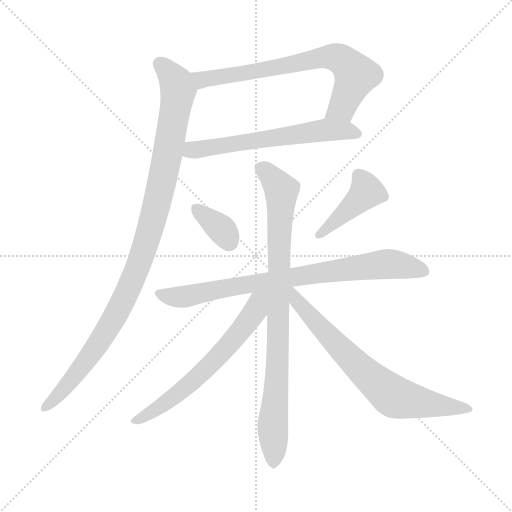
t = 0.00 s
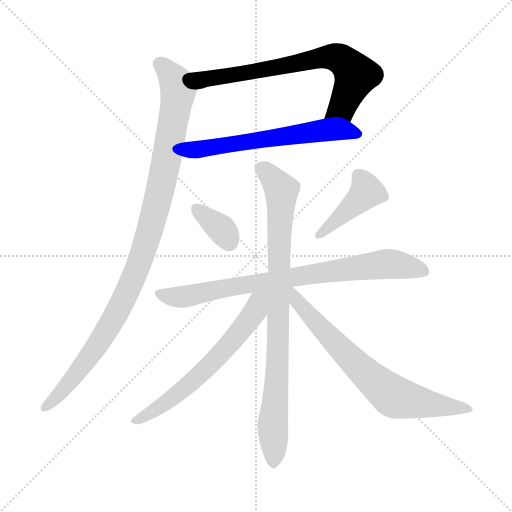
t = 1.49 s
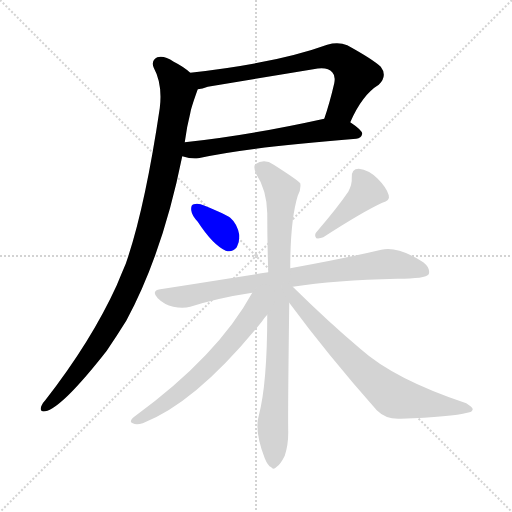
t = 2.98 s
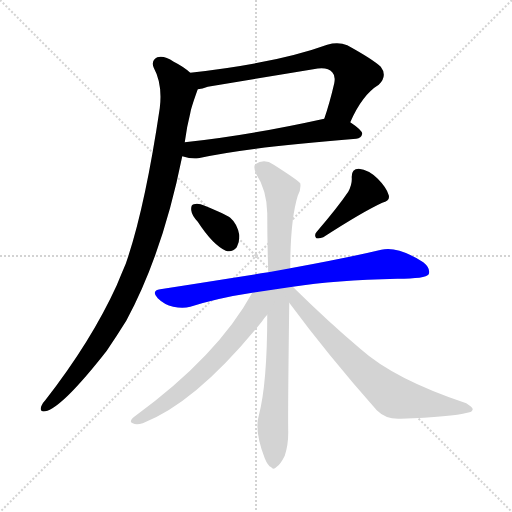
t = 4.48 s
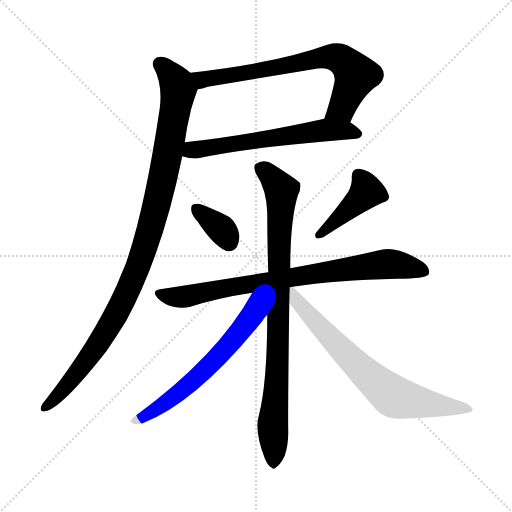
t = 5.97 s
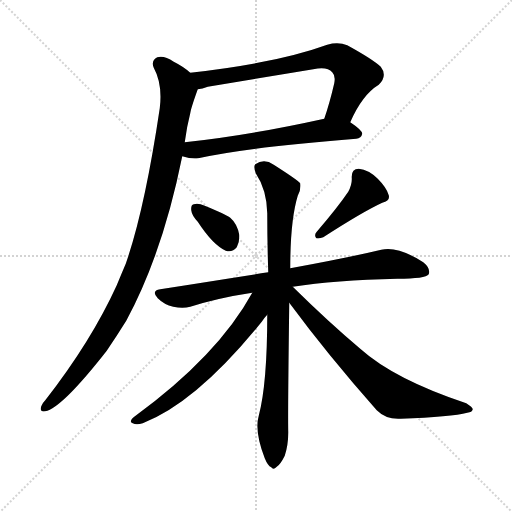
t = 7.46 s

The animated SVG that drew these frames (rendered in a browser with its animation timeline set to each time). Animation: 9 CSS @keyframes rules; one cycle of 7.46 s.

<svg version="1.1" viewBox="0 0 1024 1024" xmlns="http://www.w3.org/2000/svg">
  <g stroke="lightgray" stroke-dasharray="1,1" stroke-width="1" transform="scale(4, 4)">
    <line x1="0" y1="0" x2="256" y2="256"></line>
    <line x1="256" y1="0" x2="0" y2="256"></line>
    <line x1="128" y1="0" x2="128" y2="256"></line>
    <line x1="0" y1="128" x2="256" y2="128"></line>
  </g>
<g transform="scale(1, -1) translate(0, -900)">
   <style type="text/css">
    @keyframes keyframes0 {
      from {
       stroke: blue;
       stroke-dashoffset: 705;
       stroke-width: 128;
       }
       70% {
       animation-timing-function: step-end;
       stroke: blue;
       stroke-dashoffset: 0;
       stroke-width: 128;
       }
       to {
       stroke: black;
       stroke-width: 1024;
       }
       }
       #make-me-a-hanzi-animation-0 {
         animation: keyframes0 0.823730s both;
         animation-delay: 0.000000s;
         animation-timing-function: linear;
       }
    @keyframes keyframes1 {
      from {
       stroke: blue;
       stroke-dashoffset: 605;
       stroke-width: 128;
       }
       66% {
       animation-timing-function: step-end;
       stroke: blue;
       stroke-dashoffset: 0;
       stroke-width: 128;
       }
       to {
       stroke: black;
       stroke-width: 1024;
       }
       }
       #make-me-a-hanzi-animation-1 {
         animation: keyframes1 0.742350s both;
         animation-delay: 0.823730s;
         animation-timing-function: linear;
       }
    @keyframes keyframes2 {
      from {
       stroke: blue;
       stroke-dashoffset: 1021;
       stroke-width: 128;
       }
       77% {
       animation-timing-function: step-end;
       stroke: blue;
       stroke-dashoffset: 0;
       stroke-width: 128;
       }
       to {
       stroke: black;
       stroke-width: 1024;
       }
       }
       #make-me-a-hanzi-animation-2 {
         animation: keyframes2 1.080892s both;
         animation-delay: 1.566081s;
         animation-timing-function: linear;
       }
    @keyframes keyframes3 {
      from {
       stroke: blue;
       stroke-dashoffset: 349;
       stroke-width: 128;
       }
       53% {
       animation-timing-function: step-end;
       stroke: blue;
       stroke-dashoffset: 0;
       stroke-width: 128;
       }
       to {
       stroke: black;
       stroke-width: 1024;
       }
       }
       #make-me-a-hanzi-animation-3 {
         animation: keyframes3 0.534017s both;
         animation-delay: 2.646973s;
         animation-timing-function: linear;
       }
    @keyframes keyframes4 {
      from {
       stroke: blue;
       stroke-dashoffset: 421;
       stroke-width: 128;
       }
       58% {
       animation-timing-function: step-end;
       stroke: blue;
       stroke-dashoffset: 0;
       stroke-width: 128;
       }
       to {
       stroke: black;
       stroke-width: 1024;
       }
       }
       #make-me-a-hanzi-animation-4 {
         animation: keyframes4 0.592611s both;
         animation-delay: 3.180990s;
         animation-timing-function: linear;
       }
    @keyframes keyframes5 {
      from {
       stroke: blue;
       stroke-dashoffset: 794;
       stroke-width: 128;
       }
       72% {
       animation-timing-function: step-end;
       stroke: blue;
       stroke-dashoffset: 0;
       stroke-width: 128;
       }
       to {
       stroke: black;
       stroke-width: 1024;
       }
       }
       #make-me-a-hanzi-animation-5 {
         animation: keyframes5 0.896159s both;
         animation-delay: 3.773600s;
         animation-timing-function: linear;
       }
    @keyframes keyframes6 {
      from {
       stroke: blue;
       stroke-dashoffset: 860;
       stroke-width: 128;
       }
       74% {
       animation-timing-function: step-end;
       stroke: blue;
       stroke-dashoffset: 0;
       stroke-width: 128;
       }
       to {
       stroke: black;
       stroke-width: 1024;
       }
       }
       #make-me-a-hanzi-animation-6 {
         animation: keyframes6 0.949870s both;
         animation-delay: 4.669759s;
         animation-timing-function: linear;
       }
    @keyframes keyframes7 {
      from {
       stroke: blue;
       stroke-dashoffset: 623;
       stroke-width: 128;
       }
       67% {
       animation-timing-function: step-end;
       stroke: blue;
       stroke-dashoffset: 0;
       stroke-width: 128;
       }
       to {
       stroke: black;
       stroke-width: 1024;
       }
       }
       #make-me-a-hanzi-animation-7 {
         animation: keyframes7 0.756999s both;
         animation-delay: 5.619629s;
         animation-timing-function: linear;
       }
    @keyframes keyframes8 {
      from {
       stroke: blue;
       stroke-dashoffset: 704;
       stroke-width: 128;
       }
       70% {
       animation-timing-function: step-end;
       stroke: blue;
       stroke-dashoffset: 0;
       stroke-width: 128;
       }
       to {
       stroke: black;
       stroke-width: 1024;
       }
       }
       #make-me-a-hanzi-animation-8 {
         animation: keyframes8 0.822917s both;
         animation-delay: 6.376628s;
         animation-timing-function: linear;
       }
</style>
<path d="M 700.5 655.5 Q 724.5 710.5 757.5 730.5 Q 775.5 748.5 761.5 766.5 Q 745.5 781.5 694.5 809.5 Q 676.5 816.5 654.5 810.5 Q 552.5 773.5 380.5 754.5 C 350.5 751.5 366.5 715.5 395.5 721.5 Q 404.5 722.5 415.5 726.5 Q 523.5 744.5 626.5 761.5 Q 654.5 767.5 664.5 755.5 Q 671.5 748.5 668.5 733.5 Q 659.5 694.5 648.5 662.5 C 639.5 634.5 687.5 628.5 700.5 655.5 Z" fill="lightgray"></path> 
<path d="M 364.5 587.5 Q 383.5 581.5 396.5 583.5 Q 496.5 605.5 712.5 622.5 Q 722.5 623.5 724.5 632.5 Q 724.5 639.5 700.5 655.5 C 680.5 669.5 677.5 668.5 648.5 662.5 Q 494.5 628.5 369.5 615.5 C 339.5 612.5 335.5 595.5 364.5 587.5 Z" fill="lightgray"></path> 
<path d="M 380.5 754.5 Q 367.5 766.5 347.5 776.5 Q 328.5 789.5 314.5 785.5 Q 301.5 778.5 307.5 764.5 Q 325.5 731.5 319.5 683.5 Q 289.5 481.5 251.5 372.5 Q 242.5 351.5 233.5 329.5 Q 182.5 217.5 90.5 99.5 Q 84.5 93.5 82.5 87.5 Q 78.5 75.5 90.5 77.5 Q 123.5 83.5 213.5 198.5 Q 232.5 226.5 252.5 258.5 Q 325.5 393.5 364.5 587.5 L 369.5 615.5 Q 373.5 646.5 380.5 673.5 Q 381.5 682.5 395.5 721.5 C 401.5 738.5 401.5 738.5 380.5 754.5 Z" fill="lightgray"></path> 
<path d="M 395.5 456.5 Q 425.5 410.5 451.5 398.5 Q 464.5 394.5 473.5 405.5 Q 479.5 415.5 478.5 430.5 Q 474.5 452.5 460.5 464.5 Q 451.5 471.5 409.5 488.5 Q 396.5 494.5 387.5 491.5 Q 381.5 490.5 382.5 479.5 Q 383.5 469.5 395.5 456.5 Z" fill="lightgray"></path> 
<path d="M 696.5 516.5 Q 675.5 485.5 633.5 436.5 Q 627.5 430.5 632.5 423.5 Q 639.5 422.5 646.5 425.5 Q 725.5 476.5 764.5 494.5 Q 780.5 498.5 777.5 509.5 Q 773.5 524.5 755.5 542.5 Q 737.5 560.5 717.5 562.5 Q 702.5 562.5 703.5 544.5 Q 704.5 531.5 696.5 516.5 Z" fill="lightgray"></path> 
<path d="M 585.5 326.5 Q 669.5 339.5 794.5 342.5 Q 851.5 342.5 857.5 351.5 Q 861.5 363.5 846.5 375.5 Q 795.5 408.5 762.5 400.5 Q 695.5 384.5 580.5 363.5 L 536.5 355.5 Q 434.5 339.5 320.5 321.5 Q 301.5 318.5 315.5 303.5 Q 328.5 290.5 346.5 286.5 Q 365.5 282.5 380.5 286.5 Q 437.5 304.5 504.5 314.5 L 585.5 326.5 Z" fill="lightgray"></path> 
<path d="M 580.5 363.5 Q 580.5 459.5 595.5 508.5 Q 602.5 521.5 600.5 533.5 Q 594.5 540.5 547.5 570.5 Q 528.5 583.5 510.5 571.5 Q 506.5 567.5 511.5 553.5 Q 533.5 520.5 534.5 473.5 Q 534.5 415.5 536.5 355.5 L 534.5 270.5 Q 534.5 132.5 517.5 68.5 Q 508.5 38.5 529.5 -16.5 Q 535.5 -31.5 542.5 -34.5 Q 546.5 -40.5 553.5 -33.5 Q 560.5 -29.5 569.5 -11.5 Q 576.5 9.5 576.5 35.5 Q 575.5 65.5 578.5 294.5 L 580.5 363.5 Z" fill="lightgray"></path> 
<path d="M 504.5 314.5 Q 435.5 188.5 268.5 66.5 Q 256.5 56.5 265.5 53.5 Q 272.5 49.5 285.5 53.5 Q 393.5 95.5 523.5 256.5 Q 529.5 265.5 534.5 270.5 C 578.5 322.5 526.5 352.5 504.5 314.5 Z" fill="lightgray"></path> 
<path d="M 578.5 294.5 Q 654.5 191.5 753.5 79.5 Q 772.5 60.5 801.5 62.5 Q 903.5 66.5 934.5 74.5 Q 944.5 75.5 945.5 81.5 Q 945.5 85.5 932.5 93.5 Q 788.5 141.5 720.5 202.5 Q 656.5 256.5 585.5 326.5 C 564.5 347.5 552.5 329.5 578.5 294.5 Z" fill="lightgray"></path> 
      <clipPath id="make-me-a-hanzi-clip-0">
      <path d="M 700.5 655.5 Q 724.5 710.5 757.5 730.5 Q 775.5 748.5 761.5 766.5 Q 745.5 781.5 694.5 809.5 Q 676.5 816.5 654.5 810.5 Q 552.5 773.5 380.5 754.5 C 350.5 751.5 366.5 715.5 395.5 721.5 Q 404.5 722.5 415.5 726.5 Q 523.5 744.5 626.5 761.5 Q 654.5 767.5 664.5 755.5 Q 671.5 748.5 668.5 733.5 Q 659.5 694.5 648.5 662.5 C 639.5 634.5 687.5 628.5 700.5 655.5 Z" fill="lightgray"></path>
      </clipPath>
      <path clip-path="url(#make-me-a-hanzi-clip-0)" d="M 390.5 752.5 L 405.5 740.5 L 643.5 784.5 L 674.5 784.5 L 688.5 777.5 L 712.5 749.5 L 684.5 684.5 L 655.5 667.5 " fill="none" id="make-me-a-hanzi-animation-0" stroke-dasharray="577 1154" stroke-linecap="round"></path>

      <clipPath id="make-me-a-hanzi-clip-1">
      <path d="M 364.5 587.5 Q 383.5 581.5 396.5 583.5 Q 496.5 605.5 712.5 622.5 Q 722.5 623.5 724.5 632.5 Q 724.5 639.5 700.5 655.5 C 680.5 669.5 677.5 668.5 648.5 662.5 Q 494.5 628.5 369.5 615.5 C 339.5 612.5 335.5 595.5 364.5 587.5 Z" fill="lightgray"></path>
      </clipPath>
      <path clip-path="url(#make-me-a-hanzi-clip-1)" d="M 372.5 593.5 L 406.5 603.5 L 652.5 640.5 L 691.5 639.5 L 715.5 631.5 " fill="none" id="make-me-a-hanzi-animation-1" stroke-dasharray="477 954" stroke-linecap="round"></path>

      <clipPath id="make-me-a-hanzi-clip-2">
      <path d="M 380.5 754.5 Q 367.5 766.5 347.5 776.5 Q 328.5 789.5 314.5 785.5 Q 301.5 778.5 307.5 764.5 Q 325.5 731.5 319.5 683.5 Q 289.5 481.5 251.5 372.5 Q 242.5 351.5 233.5 329.5 Q 182.5 217.5 90.5 99.5 Q 84.5 93.5 82.5 87.5 Q 78.5 75.5 90.5 77.5 Q 123.5 83.5 213.5 198.5 Q 232.5 226.5 252.5 258.5 Q 325.5 393.5 364.5 587.5 L 369.5 615.5 Q 373.5 646.5 380.5 673.5 Q 381.5 682.5 395.5 721.5 C 401.5 738.5 401.5 738.5 380.5 754.5 Z" fill="lightgray"></path>
      </clipPath>
      <path clip-path="url(#make-me-a-hanzi-clip-2)" d="M 320.5 771.5 L 353.5 733.5 L 356.5 719.5 L 327.5 550.5 L 285.5 393.5 L 234.5 275.5 L 190.5 200.5 L 138.5 133.5 L 91.5 86.5 " fill="none" id="make-me-a-hanzi-animation-2" stroke-dasharray="893 1786" stroke-linecap="round"></path>

      <clipPath id="make-me-a-hanzi-clip-3">
      <path d="M 395.5 456.5 Q 425.5 410.5 451.5 398.5 Q 464.5 394.5 473.5 405.5 Q 479.5 415.5 478.5 430.5 Q 474.5 452.5 460.5 464.5 Q 451.5 471.5 409.5 488.5 Q 396.5 494.5 387.5 491.5 Q 381.5 490.5 382.5 479.5 Q 383.5 469.5 395.5 456.5 Z" fill="lightgray"></path>
      </clipPath>
      <path clip-path="url(#make-me-a-hanzi-clip-3)" d="M 393.5 482.5 L 443.5 440.5 L 457.5 416.5 " fill="none" id="make-me-a-hanzi-animation-3" stroke-dasharray="221 442" stroke-linecap="round"></path>

      <clipPath id="make-me-a-hanzi-clip-4">
      <path d="M 696.5 516.5 Q 675.5 485.5 633.5 436.5 Q 627.5 430.5 632.5 423.5 Q 639.5 422.5 646.5 425.5 Q 725.5 476.5 764.5 494.5 Q 780.5 498.5 777.5 509.5 Q 773.5 524.5 755.5 542.5 Q 737.5 560.5 717.5 562.5 Q 702.5 562.5 703.5 544.5 Q 704.5 531.5 696.5 516.5 Z" fill="lightgray"></path>
      </clipPath>
      <path clip-path="url(#make-me-a-hanzi-clip-4)" d="M 716.5 548.5 L 733.5 516.5 L 638.5 429.5 " fill="none" id="make-me-a-hanzi-animation-4" stroke-dasharray="293 586" stroke-linecap="round"></path>

      <clipPath id="make-me-a-hanzi-clip-5">
      <path d="M 585.5 326.5 Q 669.5 339.5 794.5 342.5 Q 851.5 342.5 857.5 351.5 Q 861.5 363.5 846.5 375.5 Q 795.5 408.5 762.5 400.5 Q 695.5 384.5 580.5 363.5 L 536.5 355.5 Q 434.5 339.5 320.5 321.5 Q 301.5 318.5 315.5 303.5 Q 328.5 290.5 346.5 286.5 Q 365.5 282.5 380.5 286.5 Q 437.5 304.5 504.5 314.5 L 585.5 326.5 Z" fill="lightgray"></path>
      </clipPath>
      <path clip-path="url(#make-me-a-hanzi-clip-5)" d="M 318.5 312.5 L 371.5 306.5 L 517.5 335.5 L 778.5 372.5 L 849.5 357.5 " fill="none" id="make-me-a-hanzi-animation-5" stroke-dasharray="666 1332" stroke-linecap="round"></path>

      <clipPath id="make-me-a-hanzi-clip-6">
      <path d="M 580.5 363.5 Q 580.5 459.5 595.5 508.5 Q 602.5 521.5 600.5 533.5 Q 594.5 540.5 547.5 570.5 Q 528.5 583.5 510.5 571.5 Q 506.5 567.5 511.5 553.5 Q 533.5 520.5 534.5 473.5 Q 534.5 415.5 536.5 355.5 L 534.5 270.5 Q 534.5 132.5 517.5 68.5 Q 508.5 38.5 529.5 -16.5 Q 535.5 -31.5 542.5 -34.5 Q 546.5 -40.5 553.5 -33.5 Q 560.5 -29.5 569.5 -11.5 Q 576.5 9.5 576.5 35.5 Q 575.5 65.5 578.5 294.5 L 580.5 363.5 Z" fill="lightgray"></path>
      </clipPath>
      <path clip-path="url(#make-me-a-hanzi-clip-6)" d="M 520.5 565.5 L 555.5 530.5 L 563.5 511.5 L 546.5 -22.5 " fill="none" id="make-me-a-hanzi-animation-6" stroke-dasharray="732 1464" stroke-linecap="round"></path>

      <clipPath id="make-me-a-hanzi-clip-7">
      <path d="M 504.5 314.5 Q 435.5 188.5 268.5 66.5 Q 256.5 56.5 265.5 53.5 Q 272.5 49.5 285.5 53.5 Q 393.5 95.5 523.5 256.5 Q 529.5 265.5 534.5 270.5 C 578.5 322.5 526.5 352.5 504.5 314.5 Z" fill="lightgray"></path>
      </clipPath>
      <path clip-path="url(#make-me-a-hanzi-clip-7)" d="M 528.5 313.5 L 488.5 246.5 L 416.5 165.5 L 348.5 106.5 L 271.5 59.5 " fill="none" id="make-me-a-hanzi-animation-7" stroke-dasharray="495 990" stroke-linecap="round"></path>

      <clipPath id="make-me-a-hanzi-clip-8">
      <path d="M 578.5 294.5 Q 654.5 191.5 753.5 79.5 Q 772.5 60.5 801.5 62.5 Q 903.5 66.5 934.5 74.5 Q 944.5 75.5 945.5 81.5 Q 945.5 85.5 932.5 93.5 Q 788.5 141.5 720.5 202.5 Q 656.5 256.5 585.5 326.5 C 564.5 347.5 552.5 329.5 578.5 294.5 Z" fill="lightgray"></path>
      </clipPath>
      <path clip-path="url(#make-me-a-hanzi-clip-8)" d="M 583.5 317.5 L 590.5 301.5 L 642.5 242.5 L 778.5 112.5 L 795.5 103.5 L 850.5 92.5 L 938.5 80.5 " fill="none" id="make-me-a-hanzi-animation-8" stroke-dasharray="576 1152" stroke-linecap="round"></path>

</g>
</svg>
